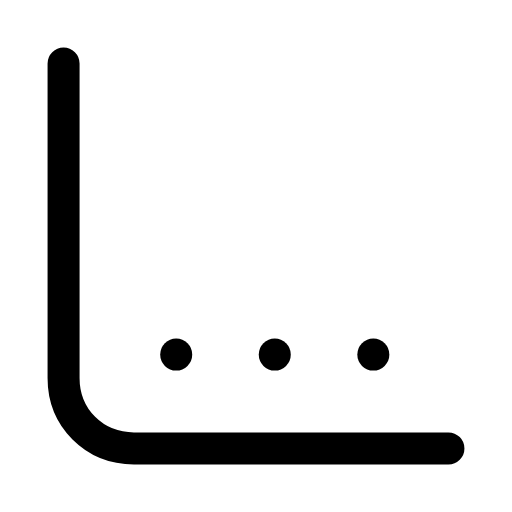
t = 0.00 s
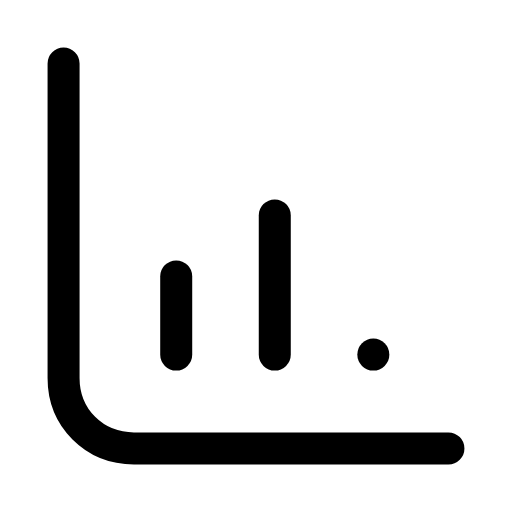
t = 0.26 s
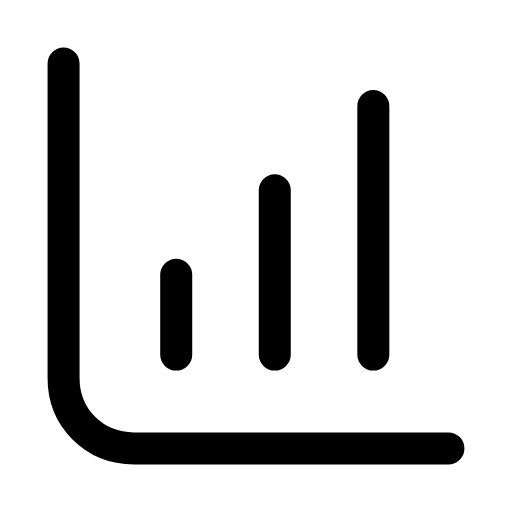
t = 0.60 s
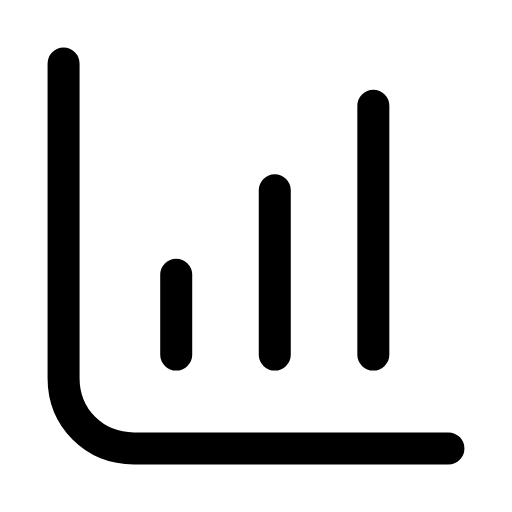
t = 0.88 s
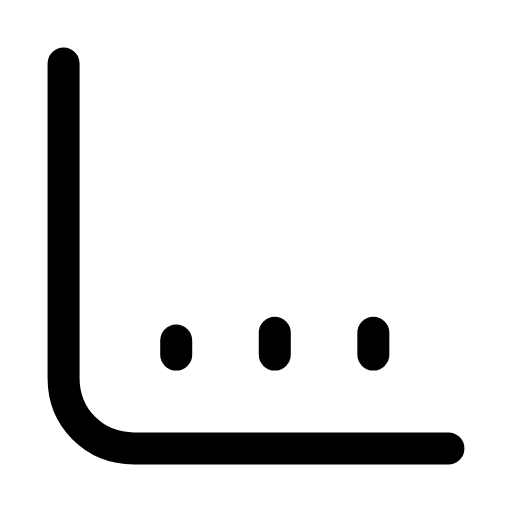
t = 1.21 s
t = 1.49 s: frame unchanged from t = 0.00 s, image omitted

The animated SVG that drew these frames (rendered in a browser with its animation timeline set to each time). Animation: 3 SMIL elements (animate=3); one cycle of 1.80 s, repeats indefinitely.

<svg xmlns="http://www.w3.org/2000/svg" width="24" height="24" viewBox="0 0 24 24" fill="none"><g transform="translate(-1.2 -1.2) scale(1.1)"><path stroke="currentColor" stroke-width="1.364" stroke-linecap="round" stroke-linejoin="round" fill="none" d="M3.8 3.8L3.8 17.2C3.8 18.9 5.1 20.2 6.8 20.2L20.2 20.2"></path><line stroke="currentColor" stroke-width="1.364" stroke-linecap="round" stroke-linejoin="round" fill="none" x1="8.6" x2="8.6" y1="16.2" y2="12.8"><animate attributeName="y2" values="16.2;16.2;12.8;12.8;16.2;16.2;16.2" keyTimes="0;0.0225;0.2475;0.6;0.885;0.9;1" dur="1.8s" repeatCount="indefinite" calcMode="spline" keySplines="0.16 1 0.3 1;0.16 1 0.3 1;0.16 1 0.3 1;0.16 1 0.3 1;0.16 1 0.3 1;0.16 1 0.3 1"/></line><line stroke="currentColor" stroke-width="1.364" stroke-linecap="round" stroke-linejoin="round" fill="none" x1="12.8" x2="12.8" y1="16.2" y2="9.2"><animate attributeName="y2" values="16.2;16.2;9.2;9.2;16.2;16.2;16.2" keyTimes="0;0.081;0.315;0.6;0.846;0.9;1" dur="1.8s" repeatCount="indefinite" calcMode="spline" keySplines="0.16 1 0.3 1;0.16 1 0.3 1;0.16 1 0.3 1;0.16 1 0.3 1;0.16 1 0.3 1;0.16 1 0.3 1"/></line><line stroke="currentColor" stroke-width="1.364" stroke-linecap="round" stroke-linejoin="round" fill="none" x1="17" x2="17" y1="16.2" y2="5.6"><animate attributeName="y2" values="16.2;16.2;5.6;5.6;16.2;16.2;16.2" keyTimes="0;0.144;0.3825;0.6;0.804;0.9;1" dur="1.8s" repeatCount="indefinite" calcMode="spline" keySplines="0.16 1 0.3 1;0.16 1 0.3 1;0.16 1 0.3 1;0.16 1 0.3 1;0.16 1 0.3 1;0.16 1 0.3 1"/></line></g></svg>
